The GitHub repository FadhliRajwaa/retinopaty-diabetic contains a labelled image folder "final_split" with 4 categories: mild diabetic retinopathy, moderate diabetic retinopathy, proliferate DR, severe diabetic retinopathy. Examples follow, each with its label.

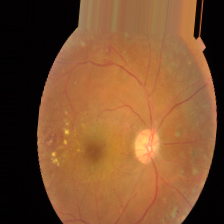
Label: proliferate DR

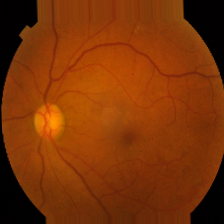
Label: mild diabetic retinopathy

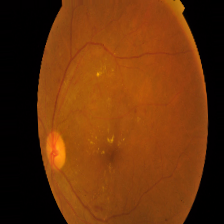
Label: moderate diabetic retinopathy

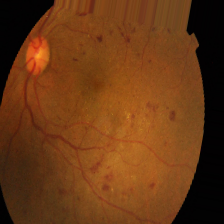
Label: severe diabetic retinopathy

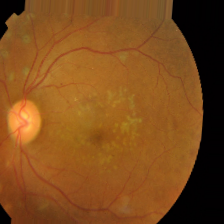
Label: proliferate DR

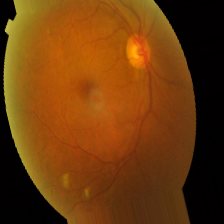
Label: moderate diabetic retinopathy
